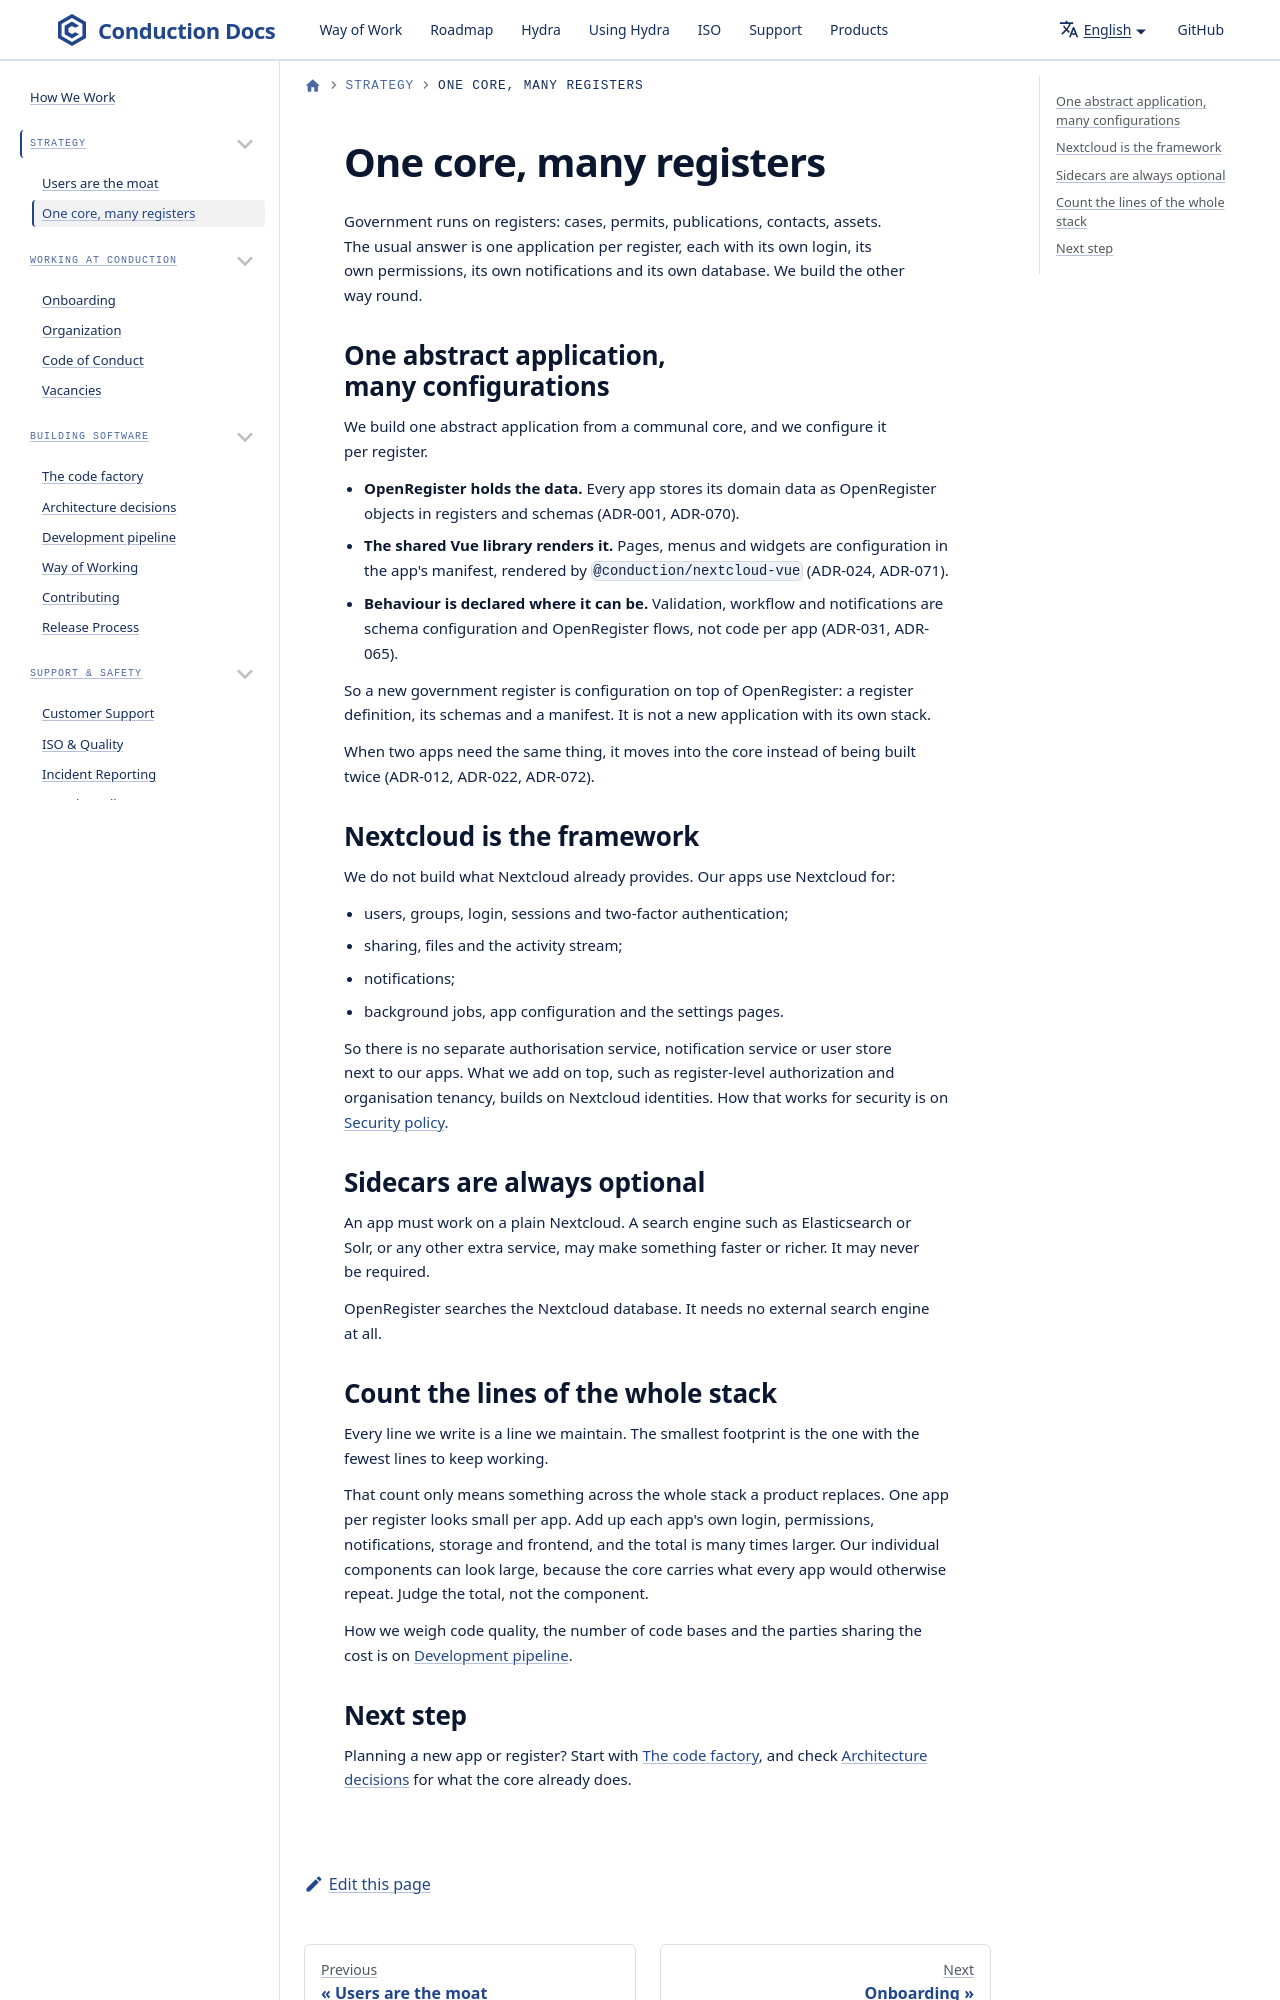

repository: ConductionNL/.github · page: strategy/one-core-many-registers/index.html · generator: docusaurus

---
id: one-core-many-registers
title: One core, many registers
sidebar_label: One core, many registers
sidebar_position: 2
description: Why Conduction builds one abstract application on a communal core and Nextcloud, instead of one application per register, and how we judge the size of what we build.
---

# One core, many registers

Government runs on registers: cases, permits, publications, contacts, assets. The usual answer is one application per register, each with its own login, its own permissions, its own notifications and its own database. We build the other way round.
